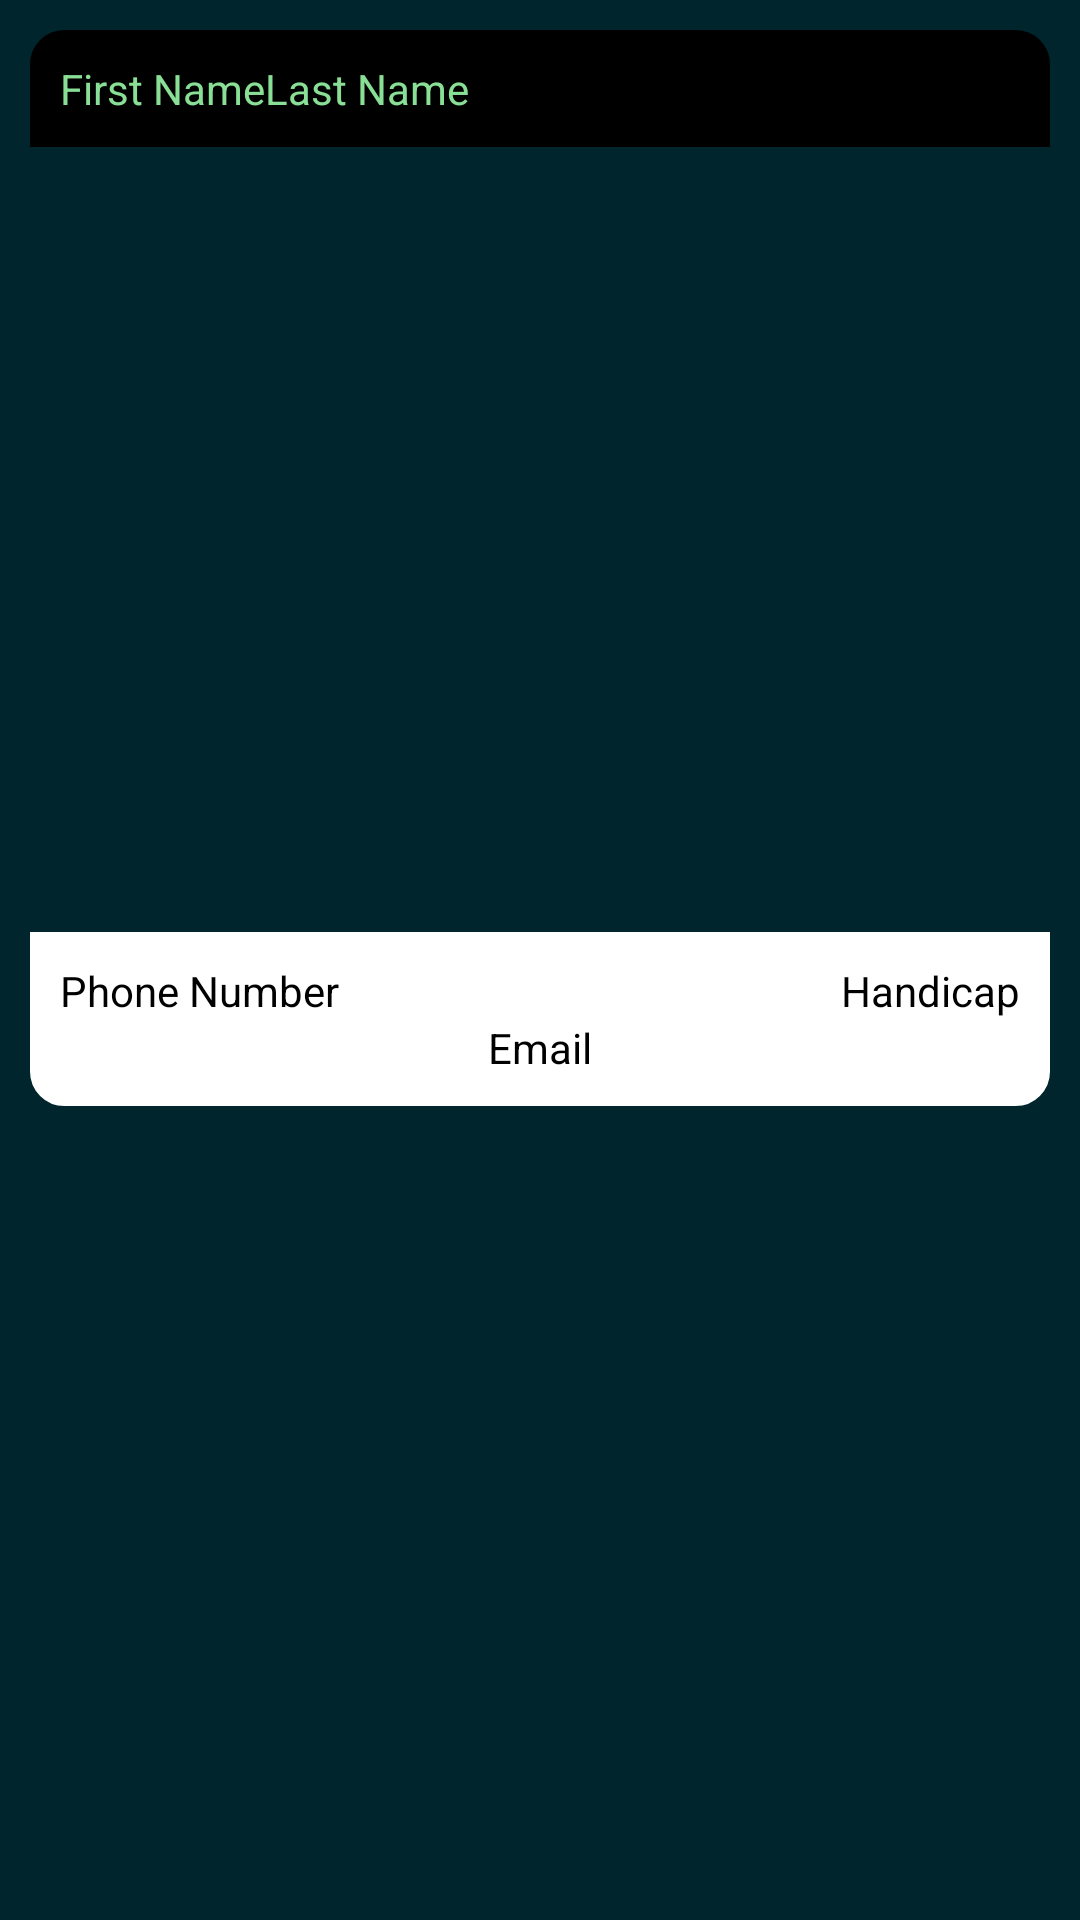

Produce the Android XML layout that renders to this screen, including the resource entries it uses.
<!-- AndroidManifest.xml: application theme Theme.MulliganMarker -->
<!-- res/layout/player_custom_row.xml -->
<?xml version="1.0" encoding="utf-8"?>
<androidx.constraintlayout.widget.ConstraintLayout xmlns:android="http://schemas.android.com/apk/res/android"
    xmlns:app="http://schemas.android.com/apk/res-auto"
    xmlns:tools="http://schemas.android.com/tools"
    android:layout_width="match_parent"
    android:layout_height="wrap_content"

    android:background="#00000000"
    android:padding="10dp">

    <androidx.constraintlayout.widget.ConstraintLayout
        android:id="@+id/linearLayout"
        android:layout_width="match_parent"
        android:layout_height="wrap_content"
        android:background="@drawable/round_layout_border_top"
        app:layout_constraintEnd_toEndOf="parent"
        app:layout_constraintStart_toStartOf="parent"
        app:layout_constraintTop_toTopOf="parent">

        <androidx.appcompat.widget.AppCompatTextView
            android:id="@+id/player_firstName"
            android:layout_width="wrap_content"
            android:layout_height="wrap_content"
            android:text="@string/player_firstName"
            android:textColor="@color/light_green"
            app:layout_constraintBottom_toBottomOf="parent"
            app:layout_constraintStart_toStartOf="parent"
            app:layout_constraintTop_toTopOf="parent" />

        <androidx.appcompat.widget.AppCompatTextView
            android:id="@+id/player_lastName"
            android:layout_width="wrap_content"
            android:layout_height="wrap_content"
            android:text="@string/player_lastName"
            android:textColor="@color/light_green"
            app:layout_constraintBottom_toBottomOf="parent"
            app:layout_constraintEnd_toEndOf="parent"
            app:layout_constraintHorizontal_bias="0.0"
            app:layout_constraintStart_toEndOf="@+id/player_firstName"
            app:layout_constraintTop_toTopOf="parent" />

    </androidx.constraintlayout.widget.ConstraintLayout>

    <androidx.constraintlayout.widget.ConstraintLayout
        android:id="@+id/constraintLayout"
        android:layout_width="match_parent"
        android:layout_height="wrap_content"
        app:layout_constraintBottom_toBottomOf="parent"
        app:layout_constraintEnd_toEndOf="parent"
        app:layout_constraintStart_toStartOf="parent"
        app:layout_constraintTop_toBottomOf="@+id/linearLayout"
        android:background="@drawable/round_layout_border_bottom">

        <androidx.appcompat.widget.AppCompatTextView
            android:id="@+id/player_handicap"
            android:layout_width="wrap_content"
            android:layout_height="wrap_content"
            android:text="@string/player_handicap"
            android:textColor="@color/black"
            app:layout_constraintEnd_toEndOf="parent"
            app:layout_constraintTop_toTopOf="parent" />

        <androidx.appcompat.widget.AppCompatTextView
            android:id="@+id/player_phoneNum"
            android:layout_width="wrap_content"
            android:layout_height="wrap_content"
            android:text="@string/player_phoneNumber"
            android:textColor="@color/black"
            app:layout_constraintStart_toStartOf="parent"
            app:layout_constraintTop_toTopOf="parent" />

        <androidx.appcompat.widget.AppCompatTextView
            android:id="@+id/player_email"
            android:layout_width="wrap_content"
            android:layout_height="wrap_content"
            android:text="@string/player_email"
            android:textColor="@color/black"
            app:layout_constraintBottom_toBottomOf="parent"
            app:layout_constraintEnd_toEndOf="parent"
            app:layout_constraintStart_toStartOf="parent"
            app:layout_constraintTop_toBottomOf="@+id/player_phoneNum" />

    </androidx.constraintlayout.widget.ConstraintLayout>

</androidx.constraintlayout.widget.ConstraintLayout>
<!-- resources referenced by this layout -->
<resources>
  <color name="black">#FF000000</color>
  <color name="light_green">#88DF95</color>
  <!-- drawable round_layout_border_bottom (drawable) -->
  <?xml version="1.0" encoding="UTF-8"?>
  <shape xmlns:android="http://schemas.android.com/apk/res/android">
  
      <stroke android:width="3dip" android:color="@color/white" />
      <corners android:bottomLeftRadius="10dp" android:bottomRightRadius="10dp"/>
      <solid android:color="@color/white"/>
      <padding android:left="10dp" android:top="10dp" android:right="10dp" android:bottom="10dp"
          />
  
  </shape>
  <!-- drawable round_layout_border_top (drawable) -->
  <?xml version="1.0" encoding="UTF-8"?>
  <shape xmlns:android="http://schemas.android.com/apk/res/android">
  
      <stroke android:width="3dip" android:color="@color/black" />
      <corners android:topLeftRadius="10dp" android:topRightRadius="10dp"/>
      <solid android:color="@color/black"/>
      <padding android:left="10dp" android:top="10dp" android:right="10dp" android:bottom="10dp"
          />
  
  </shape>
  <string name="player_email">Email</string>
  <string name="player_firstName">First Name</string>
  <string name="player_handicap">Handicap</string>
  <string name="player_lastName">Last Name</string>
  <string name="player_phoneNumber">Phone Number</string>
  <style name="Theme.MulliganMarker" parent="Theme.MaterialComponents.DayNight.NoActionBar">
          
          <item name="colorPrimary">@color/dark_green</item>
          <item name="colorPrimaryVariant">@color/dark_green</item>
          <item name="colorOnPrimary">@color/light_green</item>
          
          <item name="colorSecondary">@color/teal_200</item>
          <item name="colorSecondaryVariant">@color/teal_700</item>
          <item name="colorOnSecondary">@color/light_green</item>
          
          <item name="android:statusBarColor" tools:targetApi="l">?attr/colorPrimaryVariant</item>
          
  
          <item name="android:windowBackground">@color/dark_green</item>
  
  
      </style>
  <color name="white">#FFFFFFFF</color>
  <color name="dark_green">#01252C</color>
  <color name="teal_200">#FF03DAC5</color>
  <color name="teal_700">#FF018786</color>
</resources>
